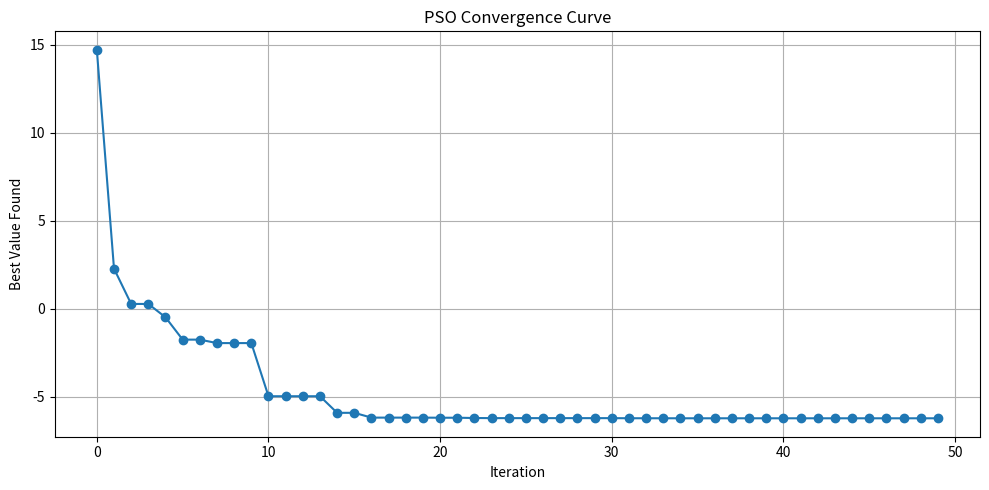

This chart was generated by the following Python code:
import numpy as np
import random
import math
import matplotlib.pyplot as plt

def f(x, y):
    return x**2 + y**2 + 3*math.sin(2*x) + 4*math.sin(3*y)

n_particles = 10
n_iterations = 50
w = 0.7
c1 = 1.4
c2 = 1.4

xmin, xmax = -10, 10
ymin, ymax = -10, 10

positions = np.column_stack((
    np.random.uniform(xmin, xmax, n_particles),
    np.random.uniform(ymin, ymax, n_particles)
))

velocities = np.zeros((n_particles, 2))

pbest = positions.copy()
pbest_values = np.array([f(x, y) for x, y in positions])

gbest_index = np.argmin(pbest_values)
gbest = pbest[gbest_index].copy()
gbest_value = pbest_values[gbest_index]

convergence = []

for it in range(n_iterations):

    for i in range(n_particles):

        r1, r2 = random.random(), random.random()

        velocities[i] = (
            w * velocities[i]
            + c1 * r1 * (pbest[i] - positions[i])
            + c2 * r2 * (gbest - positions[i])
        )

        positions[i] += velocities[i]

        positions[i, 0] = np.clip(positions[i, 0], xmin, xmax)
        positions[i, 1] = np.clip(positions[i, 1], ymin, ymax)

        value = f(positions[i, 0], positions[i, 1])

        if value < pbest_values[i]:
            pbest[i] = positions[i].copy()
            pbest_values[i] = value

    gbest_index = np.argmin(pbest_values)
    if pbest_values[gbest_index] < gbest_value:
        gbest = pbest[gbest_index].copy()
        gbest_value = pbest_values[gbest_index]

    convergence.append(gbest_value)
    print(f"Iteration {it+1}: best value = {gbest_value:.6f}")

print("\nFinal best position:", gbest)
print("Final best f(x,y) =", gbest_value)

plt.figure(figsize=(10, 5))
plt.plot(convergence, marker='o', linewidth=1.5)
plt.title("PSO Convergence Curve")
plt.xlabel("Iteration")
plt.ylabel("Best Value Found")
plt.grid(True)
plt.tight_layout()
plt.show()
